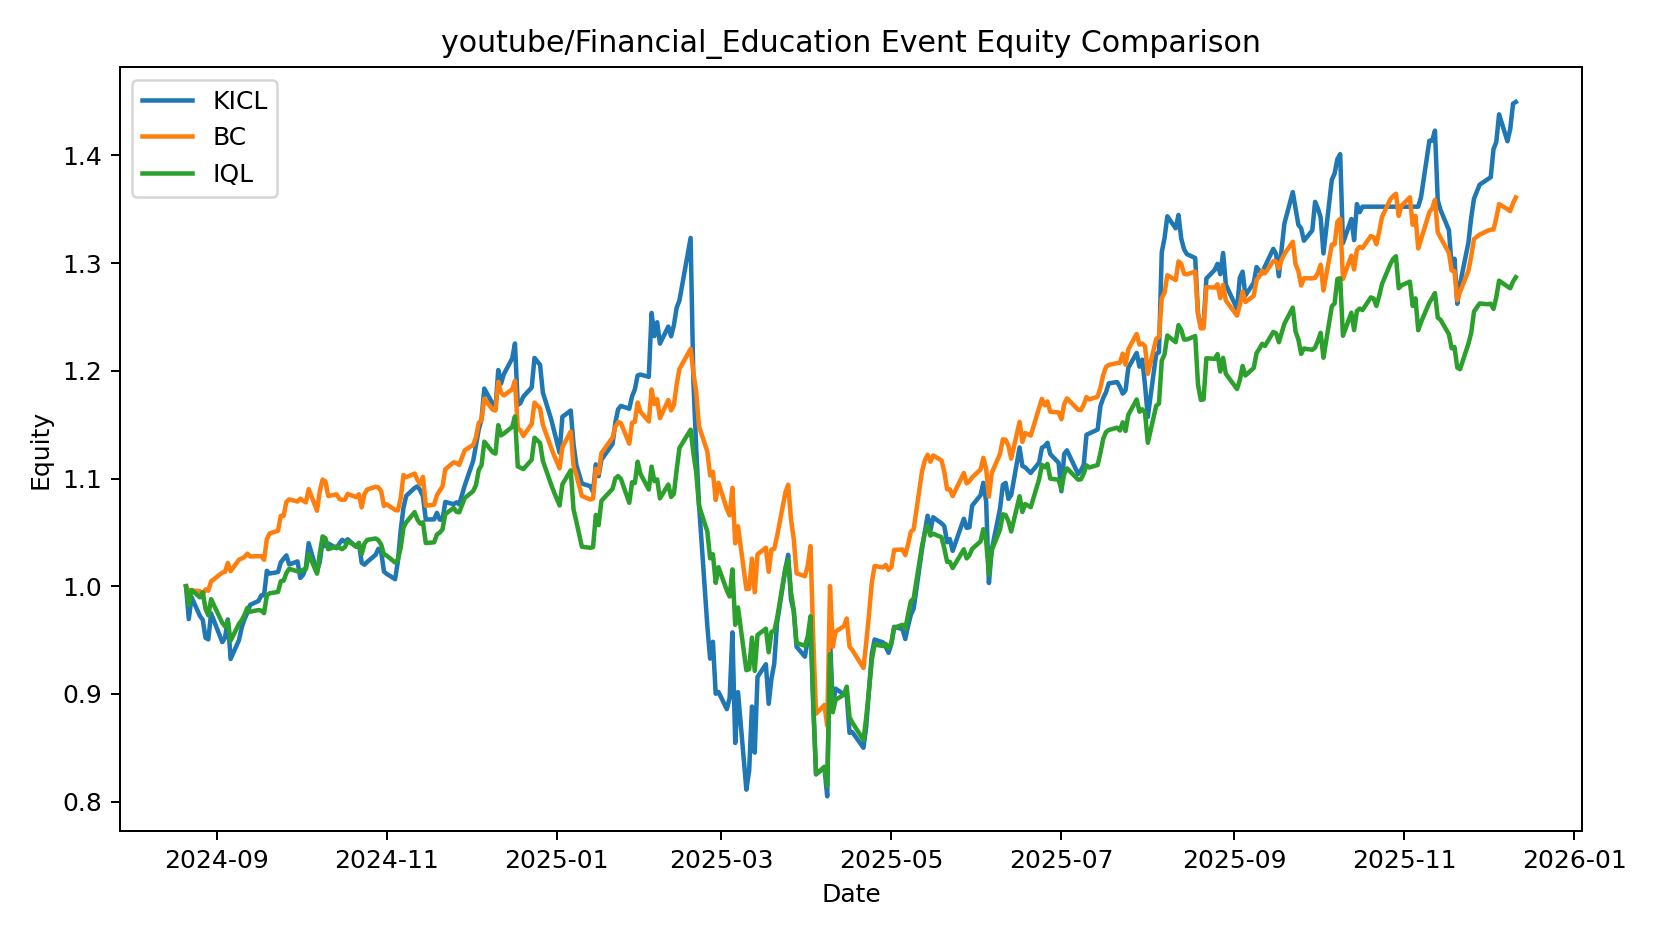

The file beside this chart, header and first rows:
date, KICL, BC, IQL
2024-08-21 00:00:00, 1.0, 1.0, 1.0
2024-08-22 00:00:00, 0.9695, 0.9956, 0.9826
2024-08-23 00:00:00, 0.9898, 0.996, 0.9966
2024-08-26 00:00:00, 0.9724, 0.9954, 0.9897
2024-08-27 00:00:00, 0.9689, 0.9923, 0.9944
2024-08-28 00:00:00, 0.9522, 0.9971, 0.9789
2024-08-29 00:00:00, 0.9507, 0.9959, 0.973
2024-08-30 00:00:00, 0.9748, 1.005, 0.988
2024-09-03 00:00:00, 0.9482, 1.013, 0.9661
2024-09-04 00:00:00, 0.9522, 1.013, 0.9627
2024-09-05 00:00:00, 0.9692, 1.022, 0.9675
2024-09-06 00:00:00, 0.9325, 1.014, 0.9495
2024-09-09 00:00:00, 0.95, 1.025, 0.9651
2024-09-10 00:00:00, 0.9619, 1.026, 0.9686
2024-09-11 00:00:00, 0.9695, 1.027, 0.9736
2024-09-12 00:00:00, 0.9754, 1.03, 0.98
2024-09-13 00:00:00, 0.9827, 1.028, 0.9764
2024-09-16 00:00:00, 0.9864, 1.028, 0.9779
2024-09-17 00:00:00, 0.9916, 1.028, 0.9774
2024-09-18 00:00:00, 0.9915, 1.025, 0.975
2024-09-19 00:00:00, 1.014, 1.044, 0.9915
2024-09-20 00:00:00, 1.012, 1.049, 0.9935
2024-09-23 00:00:00, 1.013, 1.052, 0.9948
2024-09-24 00:00:00, 1.022, 1.065, 1.005
2024-09-25 00:00:00, 1.026, 1.065, 1.005
2024-09-26 00:00:00, 1.029, 1.078, 1.012
2024-09-27 00:00:00, 1.02, 1.081, 1.016
2024-09-30 00:00:00, 1.023, 1.079, 1.014
2024-10-01 00:00:00, 1.008, 1.081, 1.014
2024-10-02 00:00:00, 1.011, 1.079, 1.015
2024-10-03 00:00:00, 1.018, 1.078, 1.016
2024-10-04 00:00:00, 1.04, 1.09, 1.03
2024-10-07 00:00:00, 1.013, 1.07, 1.012
2024-10-08 00:00:00, 1.023, 1.088, 1.031
2024-10-09 00:00:00, 1.042, 1.099, 1.046
2024-10-10 00:00:00, 1.037, 1.097, 1.045
2024-10-11 00:00:00, 1.04, 1.084, 1.034
2024-10-14 00:00:00, 1.035, 1.085, 1.037
2024-10-15 00:00:00, 1.04, 1.081, 1.036
2024-10-16 00:00:00, 1.043, 1.08, 1.034
2024-10-17 00:00:00, 1.041, 1.08, 1.036
2024-10-18 00:00:00, 1.044, 1.086, 1.042
2024-10-21 00:00:00, 1.037, 1.083, 1.037
2024-10-22 00:00:00, 1.04, 1.085, 1.04
2024-10-23 00:00:00, 1.022, 1.073, 1.03
2024-10-24 00:00:00, 1.02, 1.086, 1.04
2024-10-25 00:00:00, 1.023, 1.09, 1.043
2024-10-28 00:00:00, 1.029, 1.092, 1.044
2024-10-29 00:00:00, 1.035, 1.092, 1.043
2024-10-30 00:00:00, 1.032, 1.088, 1.039
2024-10-31 00:00:00, 1.014, 1.074, 1.03
2024-11-01 00:00:00, 1.011, 1.076, 1.028
2024-11-04 00:00:00, 1.007, 1.071, 1.022
2024-11-05 00:00:00, 1.023, 1.07, 1.025
2024-11-06 00:00:00, 1.052, 1.082, 1.036
2024-11-07 00:00:00, 1.073, 1.103, 1.055
2024-11-08 00:00:00, 1.084, 1.101, 1.059
2024-11-11 00:00:00, 1.091, 1.105, 1.069
2024-11-12 00:00:00, 1.093, 1.099, 1.062
2024-11-13 00:00:00, 1.089, 1.095, 1.058
... 269 more rows
